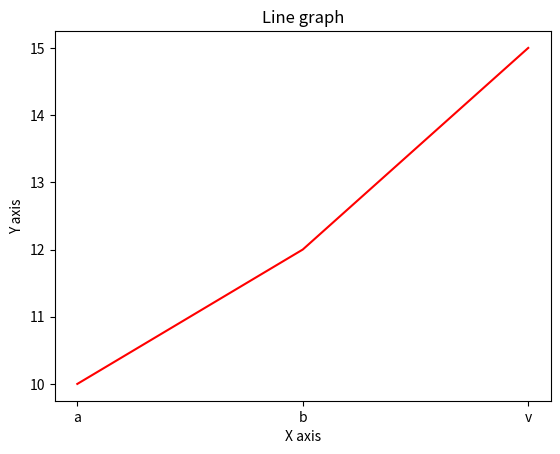

Write the Python code that produced this figure.
from matplotlib import pyplot as plt

# x=[15,56,48,21,32]
# y=[4,2,3,5,6]
# plt.title('table')
# plt.subplot(x,y)
# plt.xlabel("x-axis")
# plt.ylabel("y-axis")
# plt.show()

a = ['a','b','v']
b = [10, 12, 15]

plt.plot(a,b,'r',label='vinod')

plt.title("Line graph")
plt.ylabel('Y axis')
plt.xlabel('X axis')
plt.show()


# from matplotlib import style
#
# style.use('ggplot')
#
# x = [5, 8, 10]
# y = [12, 16, 6]
#
# x2 = [6, 9, 11]
# y2 = [7, 15, 7]
#
# plt.bar(x, y, color='y', align='center', label='xy' )
# plt.bar(x2, y2, color='c', align='center', label="x1y1")
#
# plt.title('Information')
#
# plt.ylabel('Y axis')
# plt.xlabel('X axis')
# plt.show()